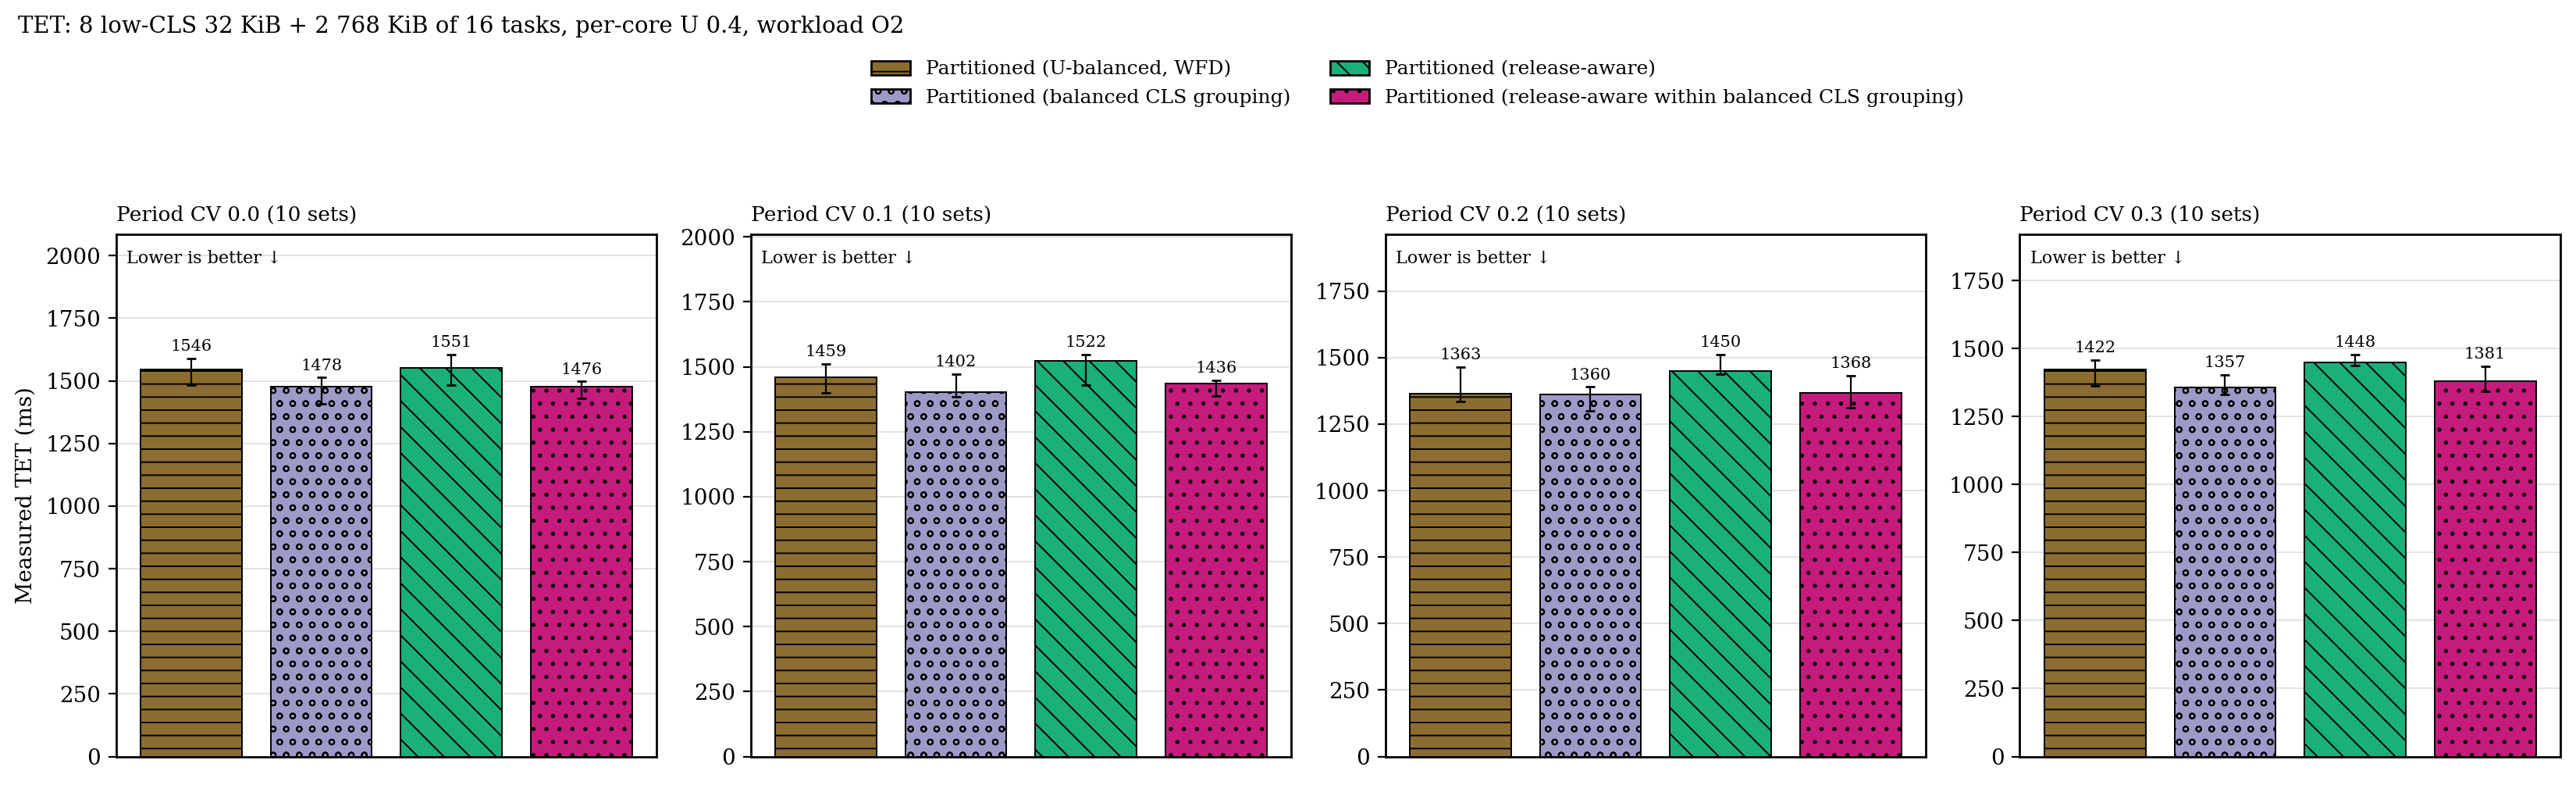

The table this chart was drawn from, first rows:
period_cv, placement, n, median_ms, q1_ms, q3_ms
0, p, 10, 1546, 1483, 1590
0, p_cgb, 10, 1478, 1409, 1513
0, p_ra, 10, 1551, 1481, 1604
0, p_racgb, 10, 1476, 1430, 1497
0.1, p, 10, 1459, 1399, 1512
0.1, p_cgb, 10, 1402, 1383, 1473
0.1, p_ra, 10, 1522, 1429, 1547
0.1, p_racgb, 10, 1436, 1387, 1449
0.2, p, 10, 1363, 1335, 1465
0.2, p_cgb, 10, 1360, 1300, 1390
0.2, p_ra, 10, 1450, 1438, 1511
0.2, p_racgb, 10, 1368, 1313, 1432
0.3, p, 10, 1422, 1361, 1458
0.3, p_cgb, 10, 1356, 1330, 1403
0.3, p_ra, 10, 1448, 1437, 1477
0.3, p_racgb, 10, 1381, 1343, 1436
